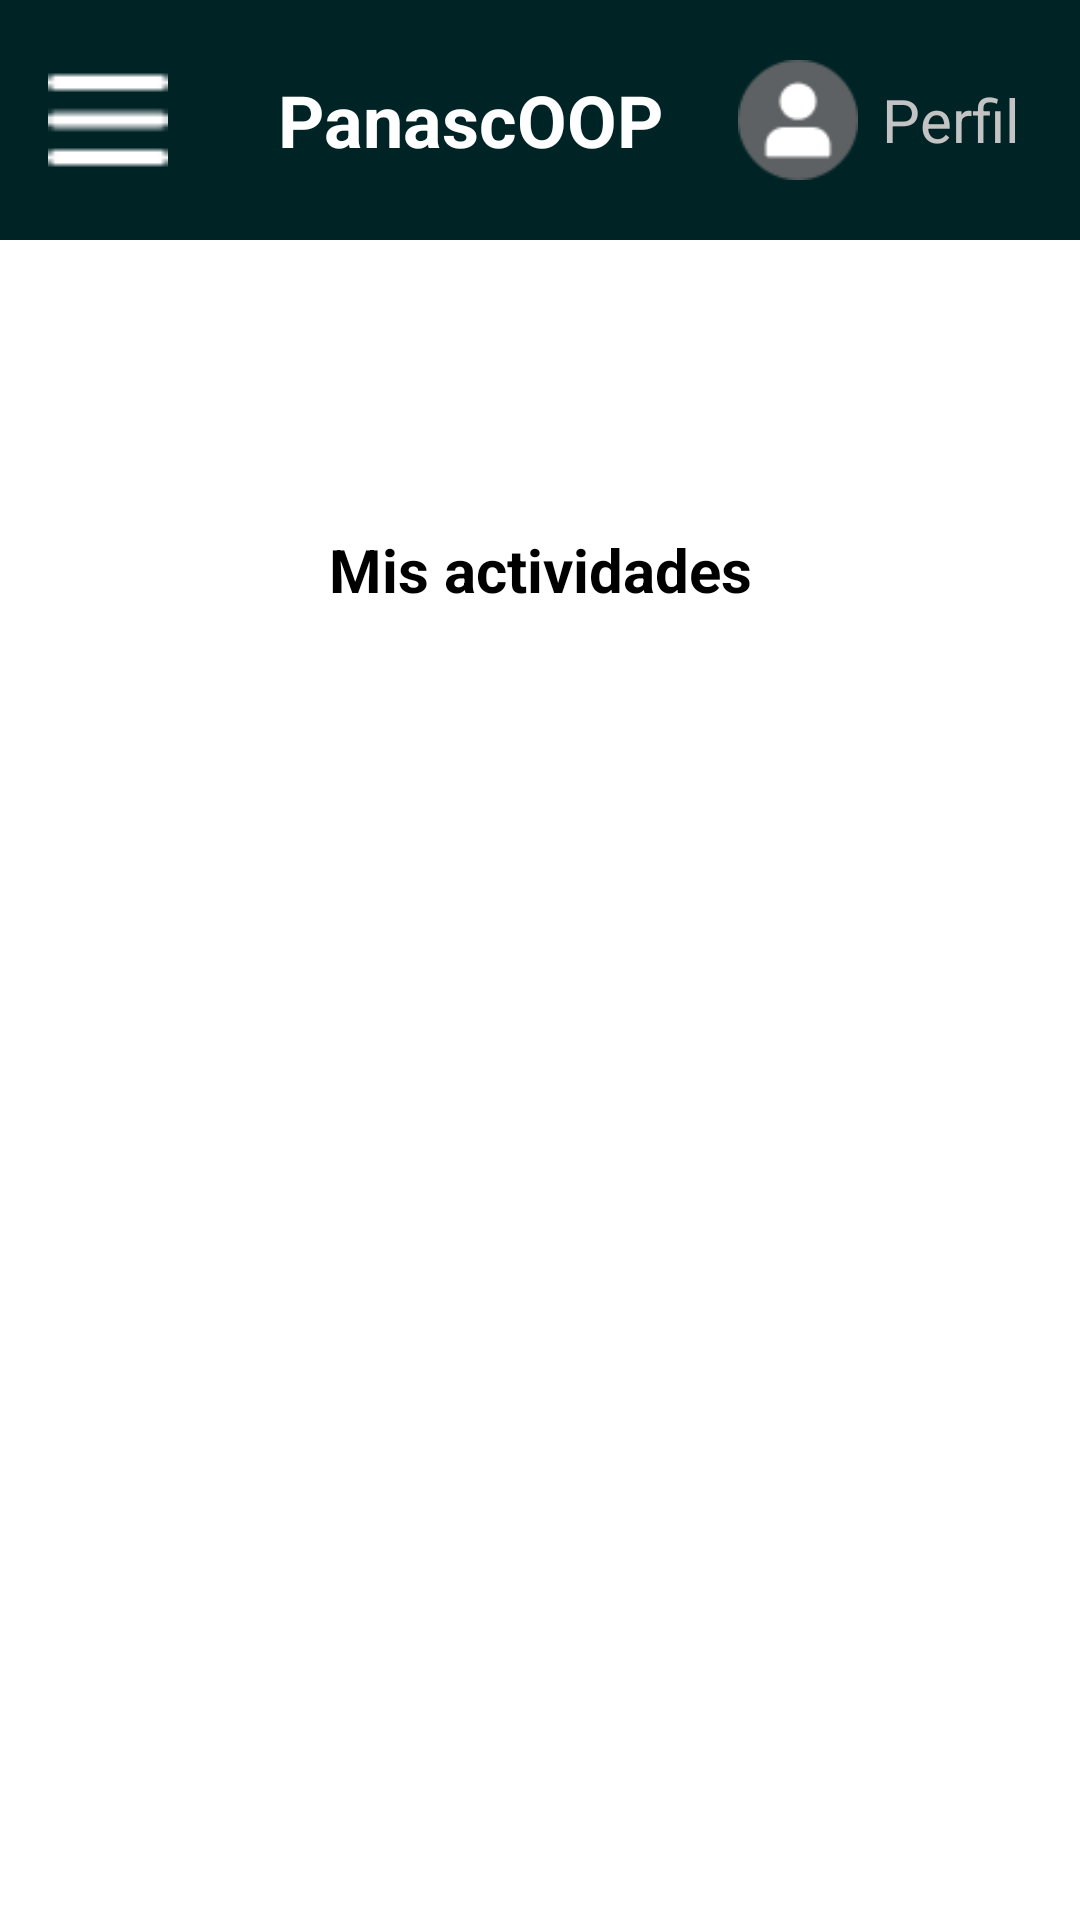

Android layout source for this screen:
<!-- AndroidManifest.xml: application theme Theme.MovilFinal -->
<!-- res/layout/activity_menu.xml -->
<?xml version="1.0" encoding="utf-8"?>
<androidx.drawerlayout.widget.DrawerLayout xmlns:android="http://schemas.android.com/apk/res/android"
    xmlns:app="http://schemas.android.com/apk/res-auto"
    android:id="@+id/drawer_layout"
    android:layout_width="match_parent"
    android:layout_height="match_parent"
    android:orientation="vertical"
    android:background="#FFFFFF">

    
    <LinearLayout
        android:layout_width="match_parent"
        android:layout_height="match_parent"
        android:orientation="vertical">

        
        <LinearLayout
            android:layout_width="match_parent"
            android:layout_height="wrap_content"
            android:orientation="horizontal"
            android:padding="16dp"
            android:background="#002326"
            android:gravity="center_vertical">

            <ImageView
                android:id="@+id/menu_icon"
                android:layout_width="40dp"
                android:layout_height="40dp"
                android:src="@drawable/menu"
                android:layout_marginEnd="16dp"
                android:contentDescription="Menú"/>

            <View
                android:layout_width="0dp"
                android:layout_height="1dp"
                android:layout_weight="1"/>

            <TextView
                android:layout_width="wrap_content"
                android:layout_height="wrap_content"
                android:text="PanascOOP"
                android:textSize="24sp"
                android:textColor="#fff"
                android:textStyle="bold"/>

            <View
                android:layout_width="0dp"
                android:layout_height="1dp"
                android:layout_weight="1"/>

            
            <LinearLayout
                android:id="@+id/perfil_layout"
                android:layout_width="wrap_content"
                android:layout_height="wrap_content"
                android:orientation="horizontal"
                android:gravity="center_vertical"
                android:clickable="true"
                android:focusable="true"
                android:padding="4dp"
                android:background="?attr/selectableItemBackground">

                <ImageView
                    android:layout_width="40dp"
                    android:layout_height="40dp"
                    android:src="@drawable/user"
                    android:layout_marginEnd="8dp" />

                <TextView
                    android:id="@+id/perfil_text"
                    android:layout_width="wrap_content"
                    android:layout_height="wrap_content"
                    android:text="Perfil"
                    android:textColor="#C3C3C3"
                    android:textSize="20sp"/>
            </LinearLayout>
        </LinearLayout>

        
        <FrameLayout
            android:id="@+id/content_frame"
            android:layout_width="match_parent"
            android:layout_height="match_parent"
            android:padding="16dp">

            
            <LinearLayout
                android:layout_width="match_parent"
                android:layout_height="match_parent"
                android:orientation="vertical">

                
                <LinearLayout
                    android:layout_width="match_parent"
                    android:layout_height="wrap_content"
                    android:gravity="end">

                    <Button
                        android:id="@+id/btn_create_activity"
                        android:layout_width="245dp"
                        android:layout_height="wrap_content"
                        android:layout_margin="16dp"
                        android:backgroundTint="#0865FE"
                        android:paddingVertical="12dp"
                        android:text="Crear nueva Actividad"
                        android:textAllCaps="false"
                        android:textColor="#FFFFFF"
                        android:textSize="18sp" />
                </LinearLayout>

                
                <TextView
                    android:layout_width="match_parent"
                    android:layout_height="wrap_content"
                    android:layout_marginBottom="16dp"
                    android:gravity="center"
                    android:text="Mis actividades"
                    android:textSize="20sp"
                    android:textStyle="bold" />

                
            </LinearLayout>
        </FrameLayout>
    </LinearLayout>

    
    <com.google.android.material.navigation.NavigationView
        android:id="@+id/nav_view"
        android:layout_width="wrap_content"
        android:layout_height="match_parent"
        android:layout_gravity="start"
        android:background="#004D40"
        app:itemTextColor="#FFFFFF"
        app:itemIconTint="#FFFFFF"
        app:menu="@menu/nav_menu"/>
</androidx.drawerlayout.widget.DrawerLayout>
<!-- resources referenced by this layout -->
<resources>
  <!-- drawable menu: png bitmap (drawable, 164 bytes) -->
  <!-- drawable user: png bitmap (drawable, 1305 bytes) -->
  <style name="Theme.MovilFinal" parent="Base.Theme.MovilFinal">
          
          <item name="android:navigationBarColor">@android:color/transparent</item>
          <item name="android:statusBarColor">@android:color/transparent</item>
          <item name="android:windowLightStatusBar">?attr/isLightTheme</item>
      </style>
  <style name="Base.Theme.MovilFinal" parent="Theme.Material3.DayNight.NoActionBar">
          
          
      </style>
</resources>
